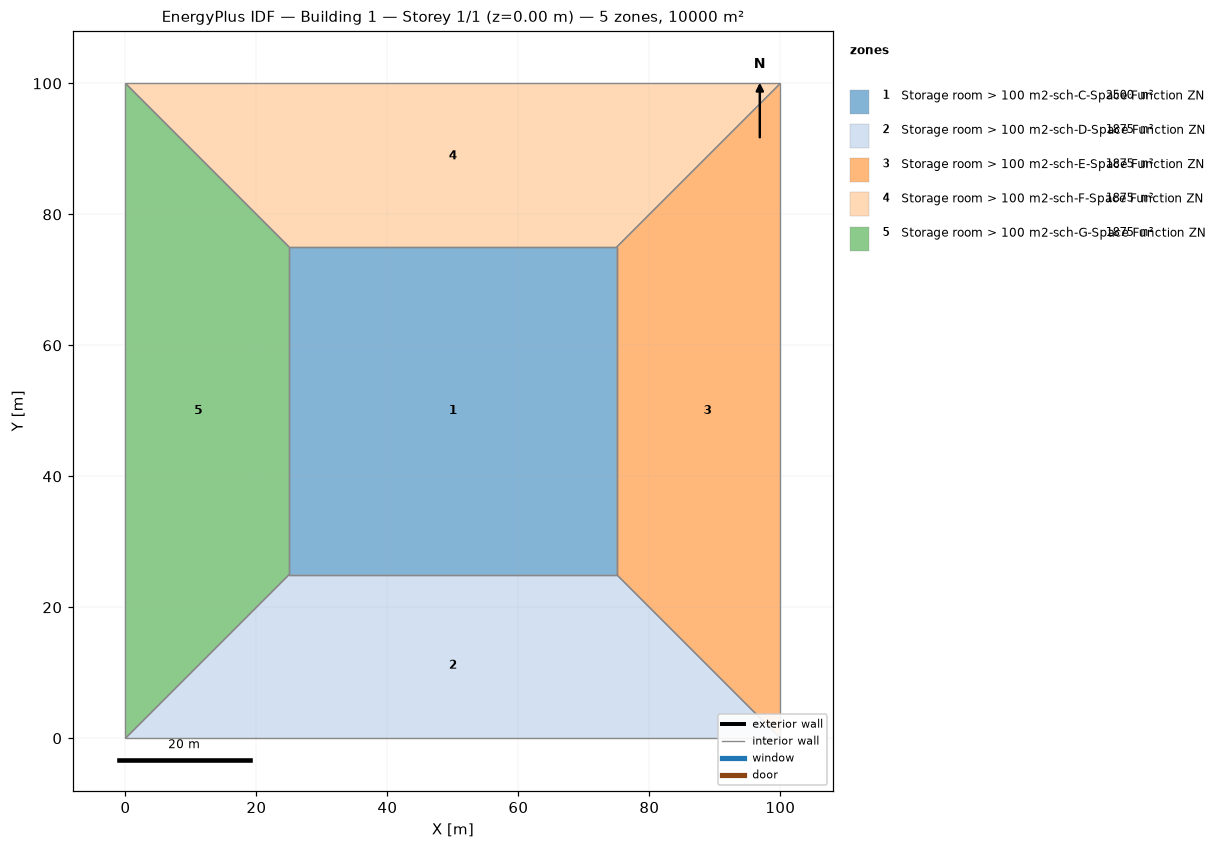
=== STOREY PLAN SPEC (per zone: floor XY polygon, exterior-wall plan segments, windows/doors) ===
zone 1: Storage room > 100 m2-sch-C-Space Function ZN  (2500.0 m²)
  floor: (25.00, 25.00) (25.00, 75.00) (75.00, 75.00) (75.00, 25.00)
  interior walls: 4
zone 2: Storage room > 100 m2-sch-D-Space Function ZN  (1875.0 m²)
  floor: (100.00, 0.00) (0.00, 0.00) (25.00, 25.00) (75.00, 25.00)
  interior walls: 4
zone 3: Storage room > 100 m2-sch-E-Space Function ZN  (1875.0 m²)
  floor: (100.00, 100.00) (100.00, 0.00) (75.00, 25.00) (75.00, 75.00)
  interior walls: 4
zone 4: Storage room > 100 m2-sch-F-Space Function ZN  (1875.0 m²)
  floor: (0.00, 100.00) (100.00, 100.00) (75.00, 75.00) (25.00, 75.00)
  interior walls: 4
zone 5: Storage room > 100 m2-sch-G-Space Function ZN  (1875.0 m²)
  floor: (0.00, 0.00) (0.00, 100.00) (25.00, 75.00) (25.00, 25.00)
  interior walls: 4

=== DERIVED (storey summary) ===
Building: Building 1
Storey: 1 of 1  (floor level z = 0.00 m)
Storey gross floor area: 10000.0 m²
Zones on this storey: 5
  - Storage room > 100 m2-sch-C-Space Function ZN: floor 2500.0 m²
  - Storage room > 100 m2-sch-D-Space Function ZN: floor 1875.0 m²
  - Storage room > 100 m2-sch-E-Space Function ZN: floor 1875.0 m²
  - Storage room > 100 m2-sch-F-Space Function ZN: floor 1875.0 m²
  - Storage room > 100 m2-sch-G-Space Function ZN: floor 1875.0 m²
Zone adjacency (shared interzone walls):
  - Storage room > 100 m2-sch-C-Space Function ZN ↔ Storage room > 100 m2-sch-D-Space Function ZN
  - Storage room > 100 m2-sch-C-Space Function ZN ↔ Storage room > 100 m2-sch-E-Space Function ZN
  - Storage room > 100 m2-sch-C-Space Function ZN ↔ Storage room > 100 m2-sch-F-Space Function ZN
  - Storage room > 100 m2-sch-C-Space Function ZN ↔ Storage room > 100 m2-sch-G-Space Function ZN
  - Storage room > 100 m2-sch-D-Space Function ZN ↔ Storage room > 100 m2-sch-E-Space Function ZN
  - Storage room > 100 m2-sch-D-Space Function ZN ↔ Storage room > 100 m2-sch-G-Space Function ZN
  - Storage room > 100 m2-sch-E-Space Function ZN ↔ Storage room > 100 m2-sch-F-Space Function ZN
  - Storage room > 100 m2-sch-F-Space Function ZN ↔ Storage room > 100 m2-sch-G-Space Function ZN